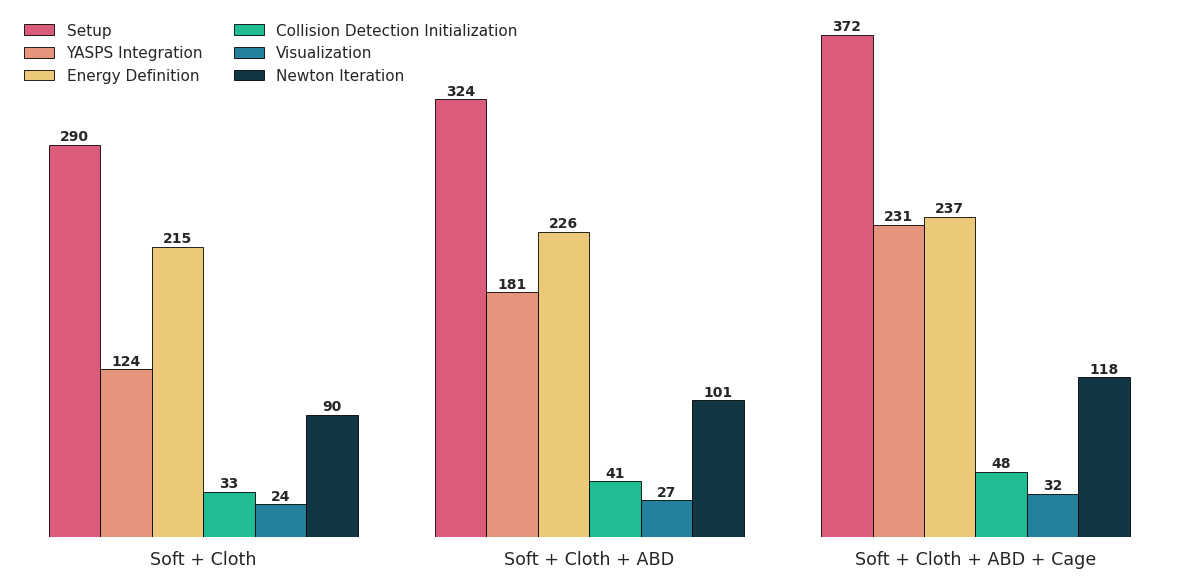

Write the Python code that produced this figure.
import pandas as pd
import seaborn as sns
import matplotlib.pyplot as plt

parts = [
    "Setup",
    "YASPS Integration",
    "Energy Definition",
    "Collision Detection Initialization",
    "Visualization",
    "Newton Iteration"
]

simulation_names = [
    "Soft + Cloth",
    "Soft + Cloth + ABD",
    "Soft + Cloth + ABD + Cage"
]

data = {
    "Setup": [197 + 59 + 34, 95 + 229, 95 + 277],
    "YASPS Integration": [124, 181, 231],
    "Energy Definition": [38 + 161 + 16, 48 + 160 + 18, 77 + 160],
    "Collision Detection Initialization": [33, 41, 48],
    "Visualization": [24, 27, 32],
    "Newton Iteration": [90, 101, 118],
}

df = pd.DataFrame(data, index=simulation_names)
df_long = df.reset_index().melt(
    id_vars="index",
    var_name="Stage",
    value_name="Lines of Code"
)
df_long.rename(columns={"index": "Simulation"}, inplace=True)

# palette = sns.color_palette("muted", n_colors=6)
custom_colors = {
    "Setup": "#ef476f",                     # muted blue
    "YASPS Integration": "#f78c6b",          # muted green
    "Energy Definition": "#ffd166",          # muted red
    "Collision Detection Initialization": "#06d6a0",  # purple
    "Visualization": "#118ab2",              # warm yellow
    "Newton Iteration": "#073b4c"             # cyan
}
sns.set_theme(style="whitegrid", font_scale=1.15)

fig, ax = plt.subplots(figsize=(12, 6))
ax.grid(False)
sns.barplot(
    data=df_long,
    x="Simulation",
    y="Lines of Code",
    hue="Stage",
    palette=custom_colors,
    edgecolor="black",
    linewidth=0.6,
    ax=ax
)

# ax.set_title("Lines of Code by Simulation Stage")
ax.set_xlabel("")
ax.set_ylabel("")
ax.set_yticks([])

ax.legend(
  loc="upper left",      # inside the axes
  ncol=2,                 # two columns
  frameon=False,           # or False if you want no box
  fontsize=11,
  title_fontsize=11
)
# Add value labels on top of each bar
for container in ax.containers:
    ax.bar_label(
        container,
        fmt='%d',
        padding=1,
        fontsize=10,
        fontweight='semibold'
    )
ax.spines['top'].set_visible(False)
ax.spines['right'].set_visible(False)
ax.spines['left'].set_visible(False)
ax.spines['bottom'].set_visible(False)

plt.tight_layout()
plt.show()
